Labelled photos from "image_classifier", an image-classification folder in dokkev/Whisker-Based-Tactile-Sensing-and-Shape-Classification. The possible labels are: baseball, concave shape, convex shape, tennis ball.

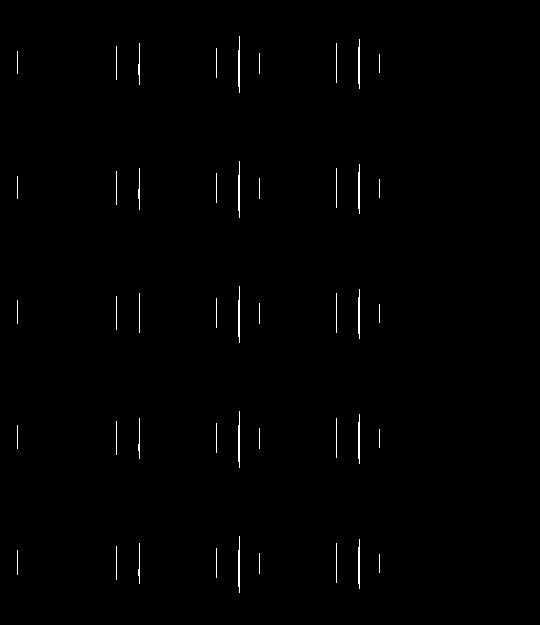
Label: concave shape

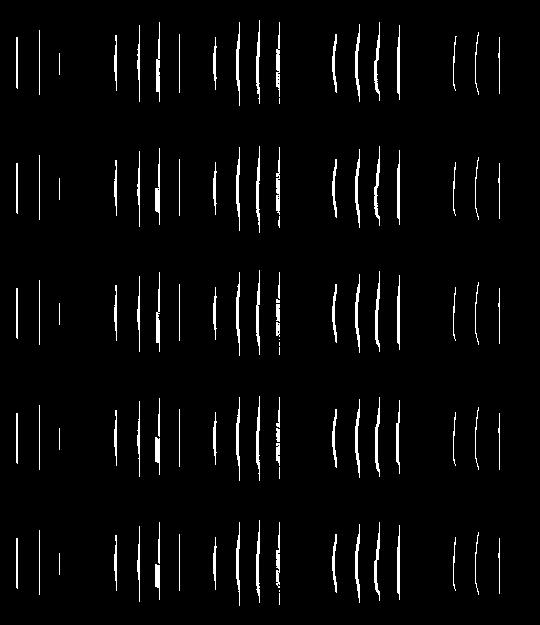
Label: convex shape

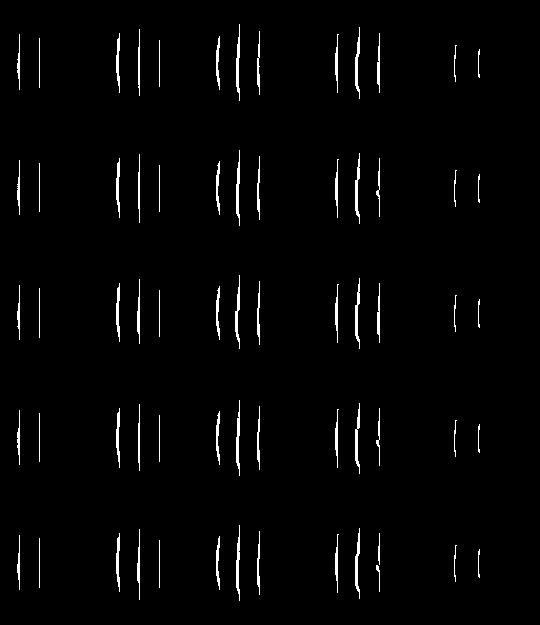
Label: convex shape

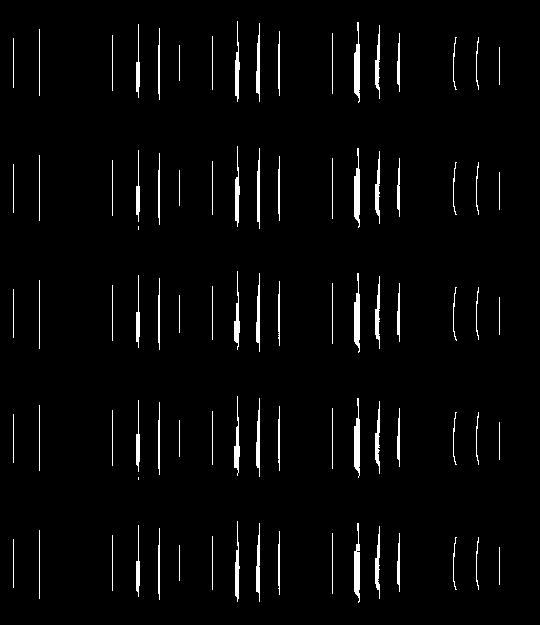
Label: concave shape

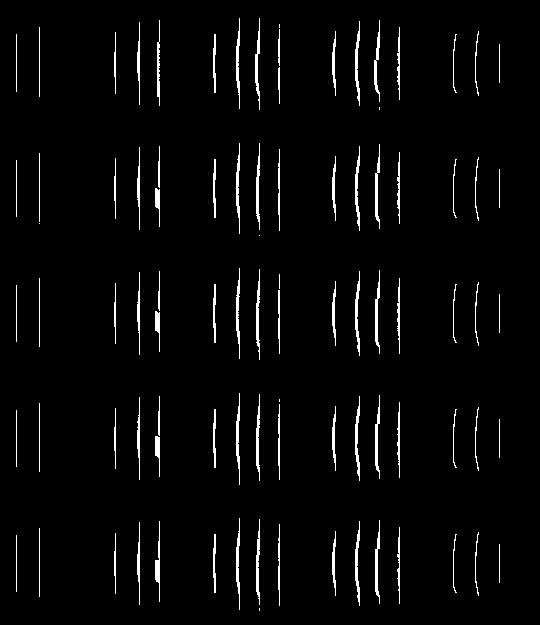
Label: convex shape

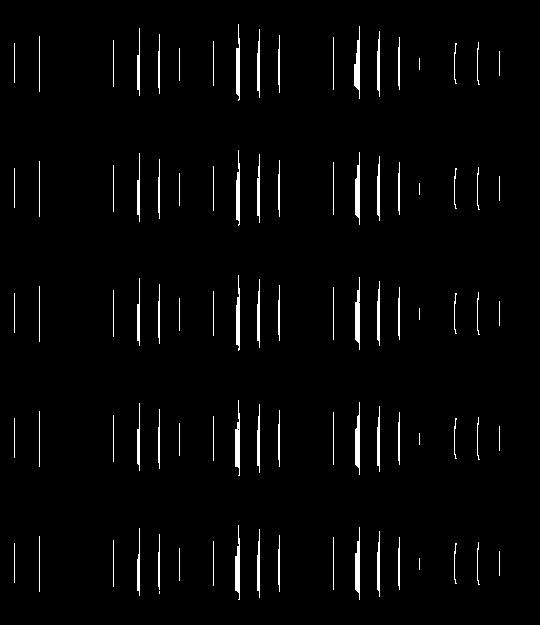
Label: concave shape
